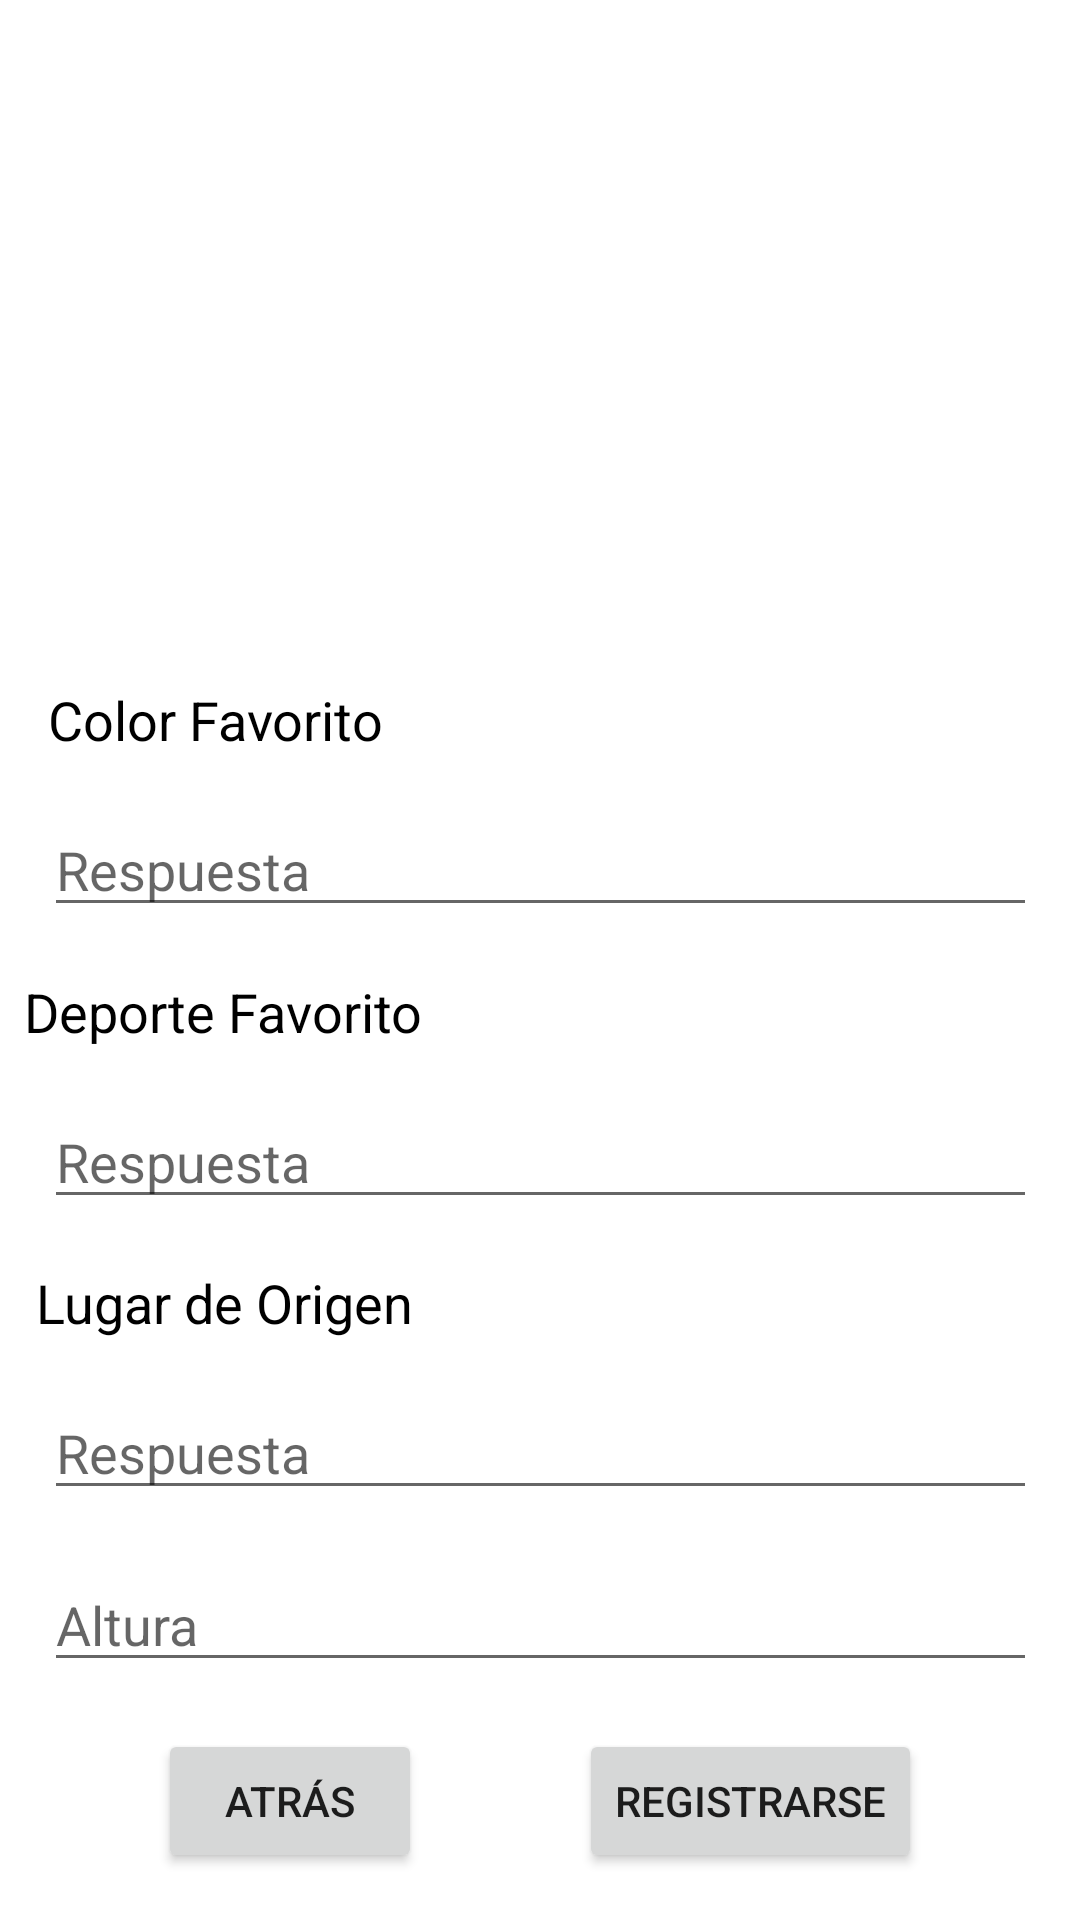

The Android layout XML behind this screen, and the referenced resources:
<!-- AndroidManifest.xml: application theme Theme.SportAPP -->
<!-- res/layout/register3.xml -->
<?xml version="1.0" encoding="utf-8"?>
<androidx.constraintlayout.widget.ConstraintLayout xmlns:android="http://schemas.android.com/apk/res/android"
    xmlns:app="http://schemas.android.com/apk/res-auto"
    xmlns:tools="http://schemas.android.com/tools"
    android:id="@+id/container"
    android:layout_width="match_parent"
    android:layout_height="match_parent"
    android:animateLayoutChanges="true"
    android:clickable="true"
    android:focusable="true">

    <EditText
        android:id="@+id/reg_color"
        android:layout_width="331dp"
        android:layout_height="wrap_content"
        android:hint="@string/prompt_answer"
        android:imeOptions="actionDone"
        android:importantForAutofill="no"
        android:inputType="textAutoCorrect"
        android:selectAllOnFocus="true"
        android:textAppearance="@style/TextAppearance.AppCompat.Medium"
        app:layout_constraintBottom_toTopOf="@+id/sport"
        app:layout_constraintEnd_toEndOf="parent"
        app:layout_constraintHorizontal_bias="0.5"
        app:layout_constraintStart_toStartOf="parent"
        app:layout_constraintTop_toBottomOf="@+id/color" />

    <EditText
        android:id="@+id/reg_sport"
        android:layout_width="331dp"
        android:layout_height="wrap_content"
        android:hint="@string/prompt_answer"
        android:imeOptions="actionDone"
        android:importantForAutofill="no"
        android:inputType="textAutoCorrect"
        android:selectAllOnFocus="true"
        android:textAppearance="@style/TextAppearance.AppCompat.Medium"
        app:layout_constraintBottom_toTopOf="@+id/origen"
        app:layout_constraintEnd_toEndOf="parent"
        app:layout_constraintHorizontal_bias="0.5"
        app:layout_constraintStart_toStartOf="parent"
        app:layout_constraintTop_toBottomOf="@+id/sport" />

    <EditText
        android:id="@+id/reg_origin"
        android:layout_width="331dp"
        android:layout_height="wrap_content"
        android:hint="@string/prompt_answer"
        android:imeOptions="actionDone"
        android:importantForAutofill="no"
        android:inputType="textAutoCorrect"
        android:selectAllOnFocus="true"
        android:textAppearance="@style/TextAppearance.AppCompat.Medium"
        app:layout_constraintBottom_toTopOf="@+id/reg_altura"
        app:layout_constraintEnd_toEndOf="parent"
        app:layout_constraintHorizontal_bias="0.5"
        app:layout_constraintStart_toStartOf="parent"
        app:layout_constraintTop_toBottomOf="@+id/origen" />

    <EditText
        android:id="@+id/reg_altura"
        android:layout_width="331dp"
        android:layout_height="wrap_content"
        android:hint="@string/prompt_altura"
        android:imeOptions="actionDone"
        android:importantForAutofill="no"
        android:inputType="textAutoCorrect"
        android:selectAllOnFocus="true"
        android:textAppearance="@style/TextAppearance.AppCompat.Medium"
        app:layout_constraintBottom_toTopOf="@+id/reg_register"
        app:layout_constraintEnd_toEndOf="parent"
        app:layout_constraintHorizontal_bias="0.5"
        app:layout_constraintStart_toStartOf="parent"
        app:layout_constraintTop_toBottomOf="@+id/reg_origin" />


    <Button
        android:id="@+id/reg_register"
        android:layout_width="wrap_content"
        android:layout_height="wrap_content"
        android:text="@string/action_sign_up"
        app:layout_constraintBottom_toBottomOf="parent"
        app:layout_constraintEnd_toEndOf="parent"
        app:layout_constraintHorizontal_bias="0.5"
        app:layout_constraintStart_toEndOf="@+id/reg_back2"
        app:layout_constraintTop_toBottomOf="@+id/reg_altura" />

    <Button
        android:id="@+id/reg_back2"
        android:layout_width="wrap_content"
        android:layout_height="wrap_content"
        android:text="@string/action_back"
        app:layout_constraintBottom_toBottomOf="parent"
        app:layout_constraintEnd_toStartOf="@+id/reg_register"
        app:layout_constraintHorizontal_bias="0.5"
        app:layout_constraintStart_toStartOf="parent"
        app:layout_constraintTop_toBottomOf="@+id/reg_altura" />

    <ProgressBar
        android:id="@+id/loading"
        android:layout_width="12dp"
        android:layout_height="65dp"
        android:layout_gravity="center"
        android:layout_marginTop="64dp"
        android:layout_marginBottom="64dp"
        android:visibility="gone"
        app:layout_constraintBottom_toBottomOf="parent"
        app:layout_constraintEnd_toEndOf="parent"
        app:layout_constraintHorizontal_bias="0.5"
        app:layout_constraintStart_toStartOf="parent"
        app:layout_constraintTop_toTopOf="parent"
        app:layout_constraintVertical_bias="0.3" />

    <ImageView
        android:id="@+id/imageView4"
        android:layout_width="311dp"
        android:layout_height="180dp"
        android:layout_marginTop="32dp"
        android:layout_marginBottom="265dp"
        android:contentDescription="@string/app_name"
        app:layout_constraintBottom_toBottomOf="parent"
        app:layout_constraintEnd_toEndOf="parent"
        app:layout_constraintStart_toStartOf="parent"
        app:layout_constraintTop_toTopOf="parent"
        app:layout_constraintVertical_bias="0.0"
        app:srcCompat="@drawable/logo" />

    <TextView
        android:id="@+id/color"
        android:layout_width="wrap_content"
        android:layout_height="wrap_content"
        android:layout_marginStart="16dp"
        android:layout_marginLeft="16dp"
        android:text="@string/question_color"
        android:textColor="#000000"
        android:textSize="18sp"
        app:layout_constraintBottom_toTopOf="@+id/reg_color"
        app:layout_constraintStart_toStartOf="parent"
        app:layout_constraintTop_toBottomOf="@+id/imageView4" />

    <TextView
        android:id="@+id/sport"
        android:layout_width="wrap_content"
        android:layout_height="wrap_content"
        android:layout_marginStart="8dp"
        android:layout_marginLeft="8dp"
        android:text="@string/question_sport"
        android:textColor="#000000"
        android:textSize="18sp"
        app:layout_constraintBottom_toTopOf="@+id/reg_sport"
        app:layout_constraintStart_toStartOf="parent"
        app:layout_constraintTop_toBottomOf="@+id/reg_color" />

    <TextView
        android:id="@+id/origen"
        android:layout_width="wrap_content"
        android:layout_height="wrap_content"
        android:layout_marginStart="12dp"
        android:layout_marginLeft="12dp"
        android:text="@string/question_origin"
        android:textColor="#000000"
        android:textSize="18sp"
        app:layout_constraintBottom_toTopOf="@+id/reg_origin"
        app:layout_constraintStart_toStartOf="parent"
        app:layout_constraintTop_toBottomOf="@+id/reg_sport" />

</androidx.constraintlayout.widget.ConstraintLayout>
<!-- resources referenced by this layout -->
<resources>
  <string name="action_back">Atrás</string>
  <string name="action_sign_up">Registrarse</string>
  <string name="app_name">SportAPP</string>
  <string name="prompt_altura">Altura</string>
  <string name="prompt_answer">Respuesta</string>
  <string name="question_color">Color Favorito</string>
  <string name="question_origin">Lugar de Origen</string>
  <string name="question_sport">Deporte Favorito</string>
  <style name="Theme.SportAPP" parent="Theme.MaterialComponents.DayNight.DarkActionBar">
          
          <item name="colorPrimary">@color/purple_500</item>
          <item name="colorPrimaryVariant">@color/purple_700</item>
          <item name="colorOnPrimary">@color/white</item>
          
          <item name="colorSecondary">@color/teal_200</item>
          <item name="colorSecondaryVariant">@color/teal_700</item>
          <item name="colorOnSecondary">@color/black</item>
          
          <item name="android:statusBarColor" tools:targetApi="l">?attr/colorPrimaryVariant</item>
          
      </style>
  <!-- not gathered from this repository: default colours our renderer supplied (Android Studio template values) -->
  <color name="purple_500">#FF6200EE</color>
  <color name="purple_700">#FF3700B3</color>
  <color name="teal_200">#FF03DAC5</color>
  <color name="teal_700">#FF018786</color>
  <color name="black">#FF000000</color>
  <color name="white">#FFFFFFFF</color>
</resources>
